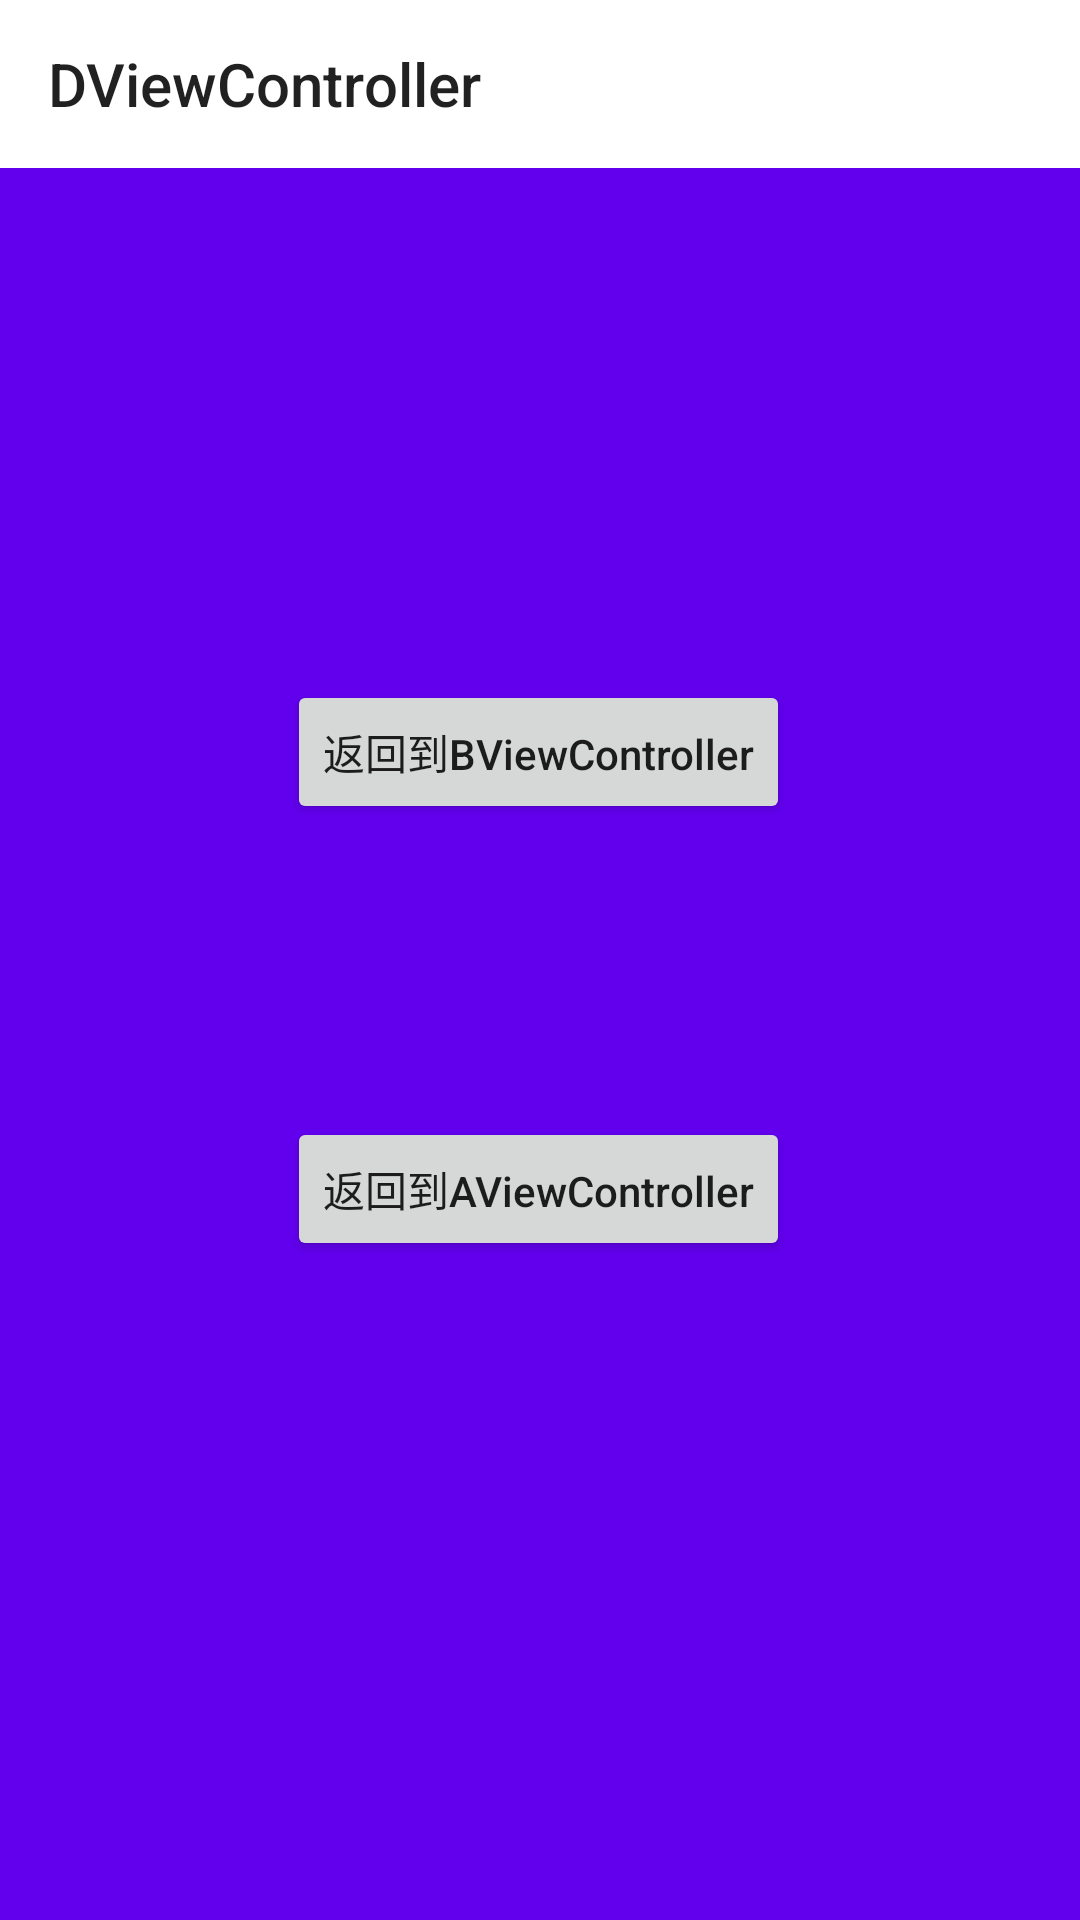

Layout XML and referenced resources for this Android screen:
<!-- AndroidManifest.xml: application theme AppTheme -->
<!-- res/layout/view_d.xml -->
<?xml version="1.0" encoding="utf-8"?>
<androidx.constraintlayout.widget.ConstraintLayout xmlns:android="http://schemas.android.com/apk/res/android"
    xmlns:app="http://schemas.android.com/apk/res-auto"
    xmlns:tools="http://schemas.android.com/tools"
    android:layout_width="match_parent"
    android:layout_height="match_parent"
    android:background="@color/colorPrimary">

    <androidx.appcompat.widget.Toolbar
        android:id="@+id/toolbar"
        android:layout_width="match_parent"
        android:layout_height="wrap_content"
        android:background="@android:color/white"
        app:navigationIcon="@drawable/ic_baseline_arrow_back_24"
        app:layout_constraintEnd_toEndOf="parent"
        app:layout_constraintStart_toStartOf="parent"
        app:layout_constraintTop_toTopOf="parent"
        app:title="DViewController" />

    <Button
        android:id="@+id/button"
        android:layout_width="wrap_content"
        android:layout_height="wrap_content"
        android:text="返回到BViewController"
        android:textAllCaps="false"
        app:layout_constraintBottom_toBottomOf="parent"
        app:layout_constraintEnd_toEndOf="parent"
        app:layout_constraintHorizontal_bias="0.498"
        app:layout_constraintStart_toStartOf="parent"
        app:layout_constraintTop_toTopOf="@+id/toolbar"
        app:layout_constraintVertical_bias="0.383" />

    <Button
        android:id="@+id/button1"
        android:layout_width="wrap_content"
        android:layout_height="wrap_content"
        android:text="返回到AViewController"
        android:textAllCaps="false"
        app:layout_constraintBottom_toBottomOf="parent"
        app:layout_constraintEnd_toEndOf="parent"
        app:layout_constraintHorizontal_bias="0.497"
        app:layout_constraintStart_toStartOf="parent"
        app:layout_constraintTop_toTopOf="@+id/toolbar"
        app:layout_constraintVertical_bias="0.629" />

</androidx.constraintlayout.widget.ConstraintLayout>
<!-- resources referenced by this layout -->
<resources>
  <style name="AppTheme" parent="Theme.AppCompat.Light.NoActionBar">
          
          <item name="colorPrimary">@android:color/white</item>
          <item name="colorPrimaryDark">@android:color/white</item>
          <item name="colorAccent">@color/colorAccent</item>
          <item name="android:windowTranslucentStatus">false</item>
          <item name="android:windowLightStatusBar">true</item>
      </style>
  <!-- not gathered from this repository: default colours our renderer supplied (Android Studio template values) -->
  <color name="colorPrimary">#FF6200EE</color>
  <color name="colorAccent">#FF03DAC5</color>
</resources>
